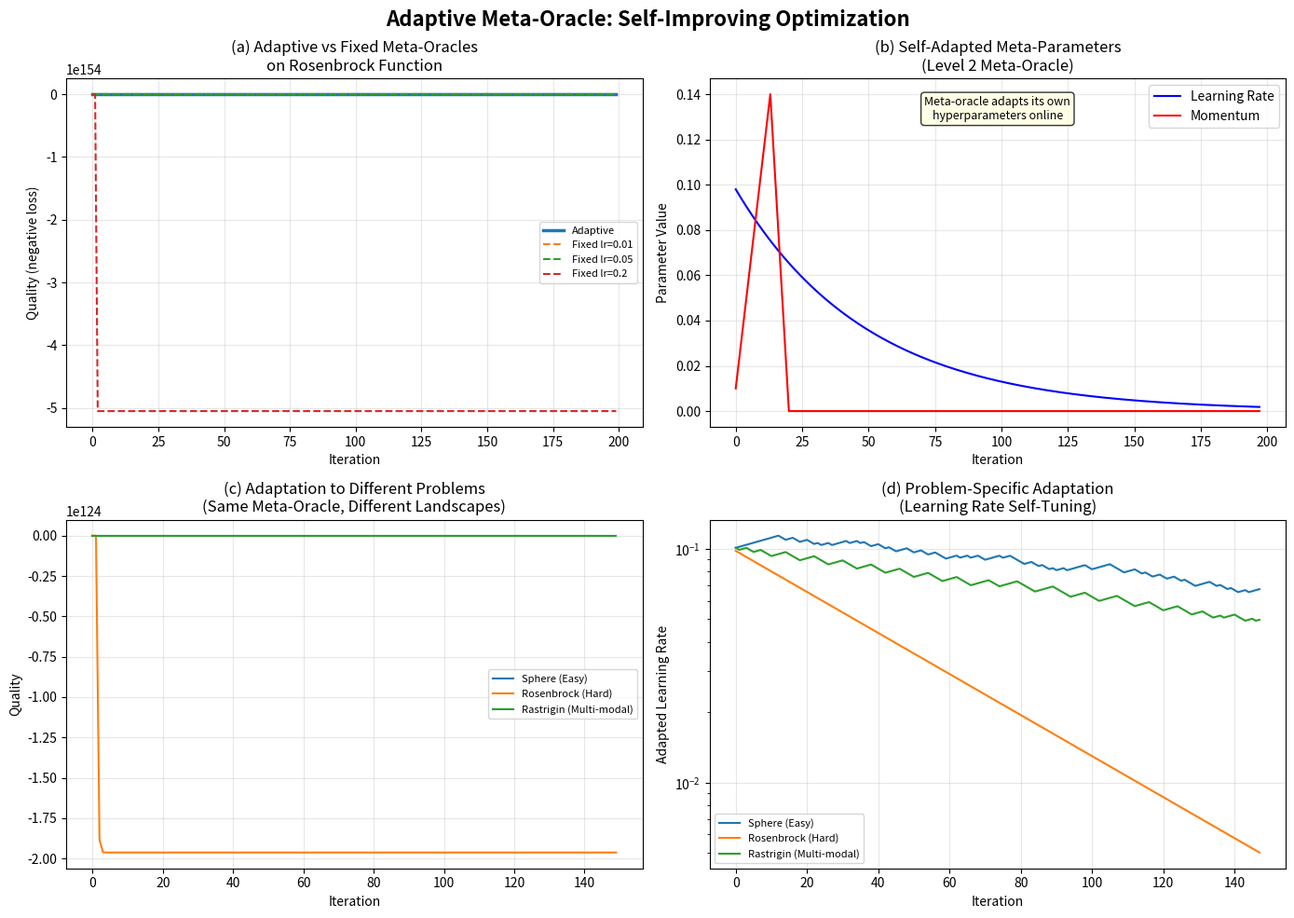

Write the Python code that produced this figure. (Note: this script raises an exception after producing the figure.)
#!/usr/bin/env python3
"""
Meta-Oracle Demo 2: The Adaptive Meta-Oracle

Implements a meta-oracle that continuously improves itself by:
1. Maintaining a population of strategies
2. Measuring improvement rates (oracle entropy)
3. Reallocating resources to the most promising improvement directions
4. Self-modifying its own meta-parameters

This demonstrates the key theoretical concept: a meta-oracle can treat
its own parameters as an oracle space and apply self-improvement recursively.

Run: python3 demo2_adaptive_oracle.py
Output: adaptive_oracle_plots.png
"""

import numpy as np
import matplotlib
matplotlib.use('Agg')
import matplotlib.pyplot as plt
from dataclasses import dataclass, field
from typing import List, Tuple, Dict

# ============================================================
# The Adaptive Meta-Oracle Framework
# ============================================================

@dataclass
class OracleState:
    """State of an oracle: its parameters and performance history."""
    params: np.ndarray
    quality_history: List[float] = field(default_factory=list)
    entropy_history: List[float] = field(default_factory=list)


class AdaptiveMetaOracle:
    """
    A self-improving meta-oracle that adapts to the problem structure.
    
    Architecture:
    - Level 0: The base oracle (a parameterized function)
    - Level 1: The meta-oracle (improves Level 0 parameters)
    - Level 2: The meta-meta-oracle (improves Level 1 hyper-parameters)
    
    The key insight is that each level can be viewed as an oracle in a
    higher-level oracle space, enabling recursive self-improvement.
    
    Theoretical guarantee: If each level is a contraction with rate kᵢ,
    the total system contracts with rate k₁ · k₂ · ... · kₙ, and the
    total oracle entropy is H₁ + H₂ + ... + Hₙ (additive!).
    """
    
    def __init__(self, dim: int, target_fn, noise_std: float = 0.1):
        self.dim = dim
        self.target_fn = target_fn
        self.noise_std = noise_std
        
        # Level 1 parameters (meta-oracle)
        self.learning_rate = 0.1
        self.momentum = 0.0
        self.exploration_std = 0.5
        
        # Level 2 parameters (meta-meta-oracle)
        self.lr_adaptation_rate = 0.01
        self.momentum_adaptation_rate = 0.01
        
        # History
        self.velocity = np.zeros(dim)
        self.quality_log = []
        self.entropy_log = []
        self.lr_log = []
        self.momentum_log = []
    
    def evaluate(self, params: np.ndarray) -> float:
        """Evaluate the oracle quality (negative loss)."""
        return -self.target_fn(params) + np.random.normal(0, self.noise_std)
    
    def improve_level0(self, state: OracleState) -> OracleState:
        """Level 1 meta-oracle: improve the base oracle parameters."""
        # Estimate gradient via finite differences (exploration)
        grad = np.zeros(self.dim)
        current_q = self.evaluate(state.params)
        
        for i in range(self.dim):
            perturbation = np.zeros(self.dim)
            perturbation[i] = self.exploration_std
            q_plus = self.evaluate(state.params + perturbation)
            q_minus = self.evaluate(state.params - perturbation)
            grad[i] = (q_plus - q_minus) / (2 * self.exploration_std)
        
        # Momentum-based update
        self.velocity = self.momentum * self.velocity + self.learning_rate * grad
        new_params = state.params + self.velocity
        
        new_state = OracleState(params=new_params)
        new_state.quality_history = state.quality_history + [current_q]
        
        return new_state
    
    def improve_level1(self, state: OracleState):
        """Level 2 meta-meta-oracle: adapt the meta-oracle's own parameters."""
        if len(state.quality_history) < 3:
            return
        
        # Measure recent oracle entropy (improvement rate)
        recent = state.quality_history[-3:]
        improvements = [recent[i+1] - recent[i] for i in range(len(recent)-1)]
        avg_improvement = np.mean(improvements)
        
        # Estimate oracle entropy
        if len(state.quality_history) >= 4:
            prev_improvements = [state.quality_history[-4+i+1] - state.quality_history[-4+i] 
                                for i in range(2)]
            prev_avg = np.mean(prev_improvements)
            if prev_avg != 0:
                entropy = np.log(max(1e-10, abs(avg_improvement / prev_avg)))
            else:
                entropy = 0
        else:
            entropy = 0
        
        self.entropy_log.append(entropy)
        
        # Adapt learning rate
        if avg_improvement > 0:
            # Making progress → try increasing learning rate
            self.learning_rate *= (1 + self.lr_adaptation_rate)
        else:
            # Stuck or regressing → decrease learning rate
            self.learning_rate *= (1 - self.lr_adaptation_rate * 2)
        
        self.learning_rate = np.clip(self.learning_rate, 1e-4, 1.0)
        
        # Adapt momentum
        if len(improvements) >= 2 and improvements[0] * improvements[1] > 0:
            # Consistent direction → increase momentum
            self.momentum = min(0.95, self.momentum + self.momentum_adaptation_rate)
        else:
            # Direction changed → decrease momentum
            self.momentum = max(0.0, self.momentum - self.momentum_adaptation_rate * 2)
        
        # Adapt exploration
        if avg_improvement < 0.01:
            self.exploration_std *= 0.99  # Fine-tune
        else:
            self.exploration_std *= 1.01  # Explore more
        self.exploration_std = np.clip(self.exploration_std, 0.01, 2.0)
        
        self.lr_log.append(self.learning_rate)
        self.momentum_log.append(self.momentum)
    
    def iterate(self, initial_params: np.ndarray, n_iterations: int) -> OracleState:
        """Run the full adaptive meta-oracle for n iterations."""
        state = OracleState(params=initial_params)
        
        for i in range(n_iterations):
            # Level 0 improvement
            state = self.improve_level0(state)
            
            # Level 1 self-improvement (meta-meta)
            self.improve_level1(state)
            
            # Log quality
            true_quality = -self.target_fn(state.params)
            self.quality_log.append(true_quality)
        
        return state


# ============================================================
# Test Functions (Optimization Landscapes)
# ============================================================

def rosenbrock(x: np.ndarray) -> float:
    """Rosenbrock function: classic difficult optimization landscape."""
    return sum(100 * (x[i+1] - x[i]**2)**2 + (1 - x[i])**2 for i in range(len(x)-1))

def rastrigin(x: np.ndarray) -> float:
    """Rastrigin function: many local optima."""
    n = len(x)
    return 10 * n + sum(x[i]**2 - 10 * np.cos(2 * np.pi * x[i]) for i in range(n))

def sphere(x: np.ndarray) -> float:
    """Sphere function: simple convex landscape."""
    return np.sum(x**2)


# ============================================================
# Comparison: Adaptive vs Fixed Meta-Oracle
# ============================================================

def compare_adaptive_vs_fixed():
    """Compare the adaptive meta-oracle against fixed-parameter versions."""
    np.random.seed(42)
    dim = 5
    n_iter = 200
    
    results = {}
    
    # Adaptive meta-oracle
    meta_adaptive = AdaptiveMetaOracle(dim, rosenbrock, noise_std=0.05)
    initial = np.random.randn(dim) * 2
    state = meta_adaptive.iterate(initial.copy(), n_iter)
    results['Adaptive'] = meta_adaptive.quality_log
    
    # Fixed learning rates
    for lr in [0.01, 0.05, 0.2]:
        meta_fixed = AdaptiveMetaOracle(dim, rosenbrock, noise_std=0.05)
        meta_fixed.learning_rate = lr
        meta_fixed.lr_adaptation_rate = 0  # Disable adaptation
        meta_fixed.momentum_adaptation_rate = 0
        state = meta_fixed.iterate(initial.copy(), n_iter)
        results[f'Fixed lr={lr}'] = meta_fixed.quality_log
    
    return results, meta_adaptive


# ============================================================
# Multi-Problem Adaptation Experiment
# ============================================================

def multi_problem_experiment():
    """
    Test the adaptive meta-oracle on multiple problem types,
    demonstrating its ability to adapt to problem structure.
    """
    np.random.seed(789)
    dim = 3
    n_iter = 150
    
    problems = {
        'Sphere (Easy)': sphere,
        'Rosenbrock (Hard)': rosenbrock,
        'Rastrigin (Multi-modal)': rastrigin,
    }
    
    all_results = {}
    all_lr_histories = {}
    
    for name, fn in problems.items():
        meta = AdaptiveMetaOracle(dim, fn, noise_std=0.05)
        initial = np.random.randn(dim) * 2
        state = meta.iterate(initial.copy(), n_iter)
        all_results[name] = meta.quality_log
        all_lr_histories[name] = meta.lr_log
    
    return all_results, all_lr_histories


# ============================================================
# Main Visualization
# ============================================================

def main():
    fig, axes = plt.subplots(2, 2, figsize=(14, 10))
    fig.suptitle("Adaptive Meta-Oracle: Self-Improving Optimization", 
                 fontsize=16, fontweight='bold')
    
    # Plot 1: Adaptive vs Fixed comparison
    ax1 = axes[0, 0]
    results, meta_adaptive = compare_adaptive_vs_fixed()
    for name, quality in results.items():
        style = '-' if 'Adaptive' in name else '--'
        lw = 2.5 if 'Adaptive' in name else 1.5
        ax1.plot(quality, style, linewidth=lw, label=name)
    ax1.set_xlabel('Iteration')
    ax1.set_ylabel('Quality (negative loss)')
    ax1.set_title('(a) Adaptive vs Fixed Meta-Oracles\non Rosenbrock Function')
    ax1.legend(fontsize=8)
    ax1.grid(True, alpha=0.3)
    
    # Plot 2: Self-adapted parameters
    ax2 = axes[0, 1]
    if meta_adaptive.lr_log:
        ax2.plot(meta_adaptive.lr_log, 'b-', label='Learning Rate', linewidth=1.5)
    if meta_adaptive.momentum_log:
        ax2.plot(meta_adaptive.momentum_log, 'r-', label='Momentum', linewidth=1.5)
    ax2.set_xlabel('Iteration')
    ax2.set_ylabel('Parameter Value')
    ax2.set_title('(b) Self-Adapted Meta-Parameters\n(Level 2 Meta-Oracle)')
    ax2.legend()
    ax2.grid(True, alpha=0.3)
    ax2.annotate('Meta-oracle adapts its own\nhyperparameters online', 
                xy=(0.5, 0.95), xycoords='axes fraction', ha='center', va='top',
                fontsize=9, bbox=dict(boxstyle='round', facecolor='lightyellow', alpha=0.8))
    
    # Plot 3: Multi-problem adaptation
    ax3 = axes[1, 0]
    multi_results, multi_lr = multi_problem_experiment()
    colors = ['tab:blue', 'tab:orange', 'tab:green']
    for (name, quality), color in zip(multi_results.items(), colors):
        ax3.plot(quality, '-', color=color, linewidth=1.5, label=name)
    ax3.set_xlabel('Iteration')
    ax3.set_ylabel('Quality')
    ax3.set_title('(c) Adaptation to Different Problems\n(Same Meta-Oracle, Different Landscapes)')
    ax3.legend(fontsize=8)
    ax3.grid(True, alpha=0.3)
    
    # Plot 4: Adapted learning rates per problem
    ax4 = axes[1, 1]
    for (name, lr_hist), color in zip(multi_lr.items(), colors):
        if lr_hist:
            ax4.plot(lr_hist, '-', color=color, linewidth=1.5, label=name)
    ax4.set_xlabel('Iteration')
    ax4.set_ylabel('Adapted Learning Rate')
    ax4.set_title('(d) Problem-Specific Adaptation\n(Learning Rate Self-Tuning)')
    ax4.legend(fontsize=8)
    ax4.grid(True, alpha=0.3)
    ax4.set_yscale('log')
    
    plt.tight_layout()
    plt.savefig('/workspace/request-project/python_demos/adaptive_oracle_plots.png', 
                dpi=150, bbox_inches='tight')
    plt.close()
    print("✓ Saved adaptive_oracle_plots.png")
    
    # Summary
    print("\n" + "="*60)
    print("ADAPTIVE META-ORACLE RESULTS")
    print("="*60)
    print(f"\nRosenbrock comparison (final quality):")
    for name, quality in results.items():
        print(f"  {name:20s}: {quality[-1]:.4f}")
    print(f"\nAdaptive meta-oracle final parameters:")
    print(f"  Learning rate: {meta_adaptive.learning_rate:.6f}")
    print(f"  Momentum:      {meta_adaptive.momentum:.4f}")
    print(f"  Exploration σ: {meta_adaptive.exploration_std:.4f}")


if __name__ == "__main__":
    main()
